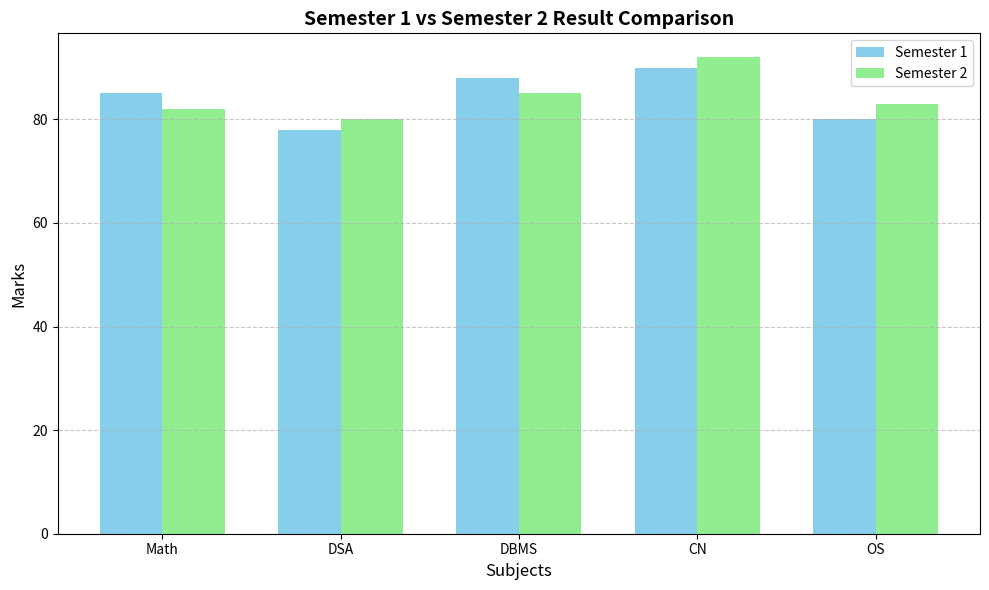

Reproduce this figure in Python.
import matplotlib.pyplot as plt

#random data for the two semesters
subjects = ['Math', 'DSA', 'DBMS', 'CN', 'OS']
sem1_scores = [85, 78, 88, 90, 80]
sem2_scores = [82, 80, 85, 92, 83]

x = range(len(subjects))

# Plotting
plt.figure(figsize=(10, 6))
bar_width = 0.35

plt.bar(x, sem1_scores, width=bar_width, label='Semester 1', color='skyblue')
plt.bar([i + bar_width for i in x], sem2_scores, width=bar_width, label='Semester 2', color='lightgreen')

# Customizations
plt.xlabel('Subjects', fontsize=12)
plt.ylabel('Marks', fontsize=12)
plt.title('Semester 1 vs Semester 2 Result Comparison', fontsize=14, fontweight='bold')
plt.xticks([i + bar_width/2 for i in x], subjects)
plt.legend()
plt.grid(axis='y', linestyle='--', alpha=0.7)

plt.tight_layout()
plt.show()
